pico-8 play session: hold ← + tap ❎

[t = 8 s] hold ← ~8s, tap ❎ ~14×
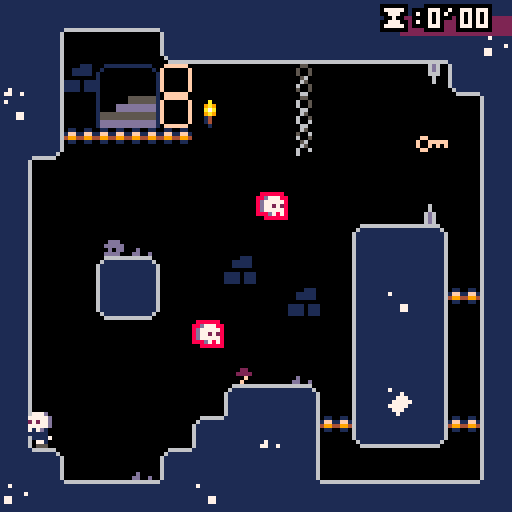

pico-8 cartridge
version 16
__lua__
--raise the dead
--v0.0.3

--written by joshua stimpert https://secretbunta.itch.io/ -  https://github.com/jstimpert0430;

--project based upon --
--advanced micro platformer
--by @matthughson

--and

--advanced particle library
-- by viza https://www.lexaloffle.com/bbs/?tid=1920


--log
printh("\n\n-------\n-start-\n-------")

--config
--------------------------------
ticks = 0
--sfx
snd=
{
	jump=1,
	stomp=2,
	land =3,
	key =4,
	death =5,
	respawn=6,
	nextroom=7,
	start=8,
}

--music tracks
mus=
{

}

gameworld=
{
	versionnumber = "0.1",
	levelover = true,
	startpoint_x = 20,
	startpoint_y = 80,
	c_min_x = 0,
	c_min_y = 0,
	c_max_x = 64,
	c_max_y = 64,
	levelname = 'the crypt',
	levelkeyloc_x = 0,
	levelkeyloc_y = 0,
	currentlevel = 30,
	deaths = 0,
	phase = 2,
	minutes = 0,
	seconds = 0,
	pauseminutes = 0,
	pauseseconds = 0,
	textcolor = 7,
	flashingenabled = false,
	fallingthroughwood = false,
	starting = false,
}

levelcatalog={
}

--particle library
--------------------------------
function deleteallps()
	for ps in all(particle_systems) do
		del(particle_systems, ps)
	end
end

function sparks_demo()
	make_sparks_ps(rnd(107)+10,rnd(107)+10)
end

function make_sparks_ps(ex,ey)
	local ps = make_psystem(0.6,1, 2,3,0.5,0.5)
				--local newcolor = rnd(15)

	add(ps.emittimers,
		{
			timerfunc = emittimer_burst,
			params = { num = 1}
		}
	)
	add(ps.emitters,
		{
			emitfunc = emitter_point,
			params = { x = ex, y = ey, minstartvx = -1.5, maxstartvx = 1.5, minstartvy = -3, maxstartvy=-2 }
		}
	)
	add(ps.drawfuncs,
		{
			drawfunc = draw_ps_fillcirc,
			params = { colors = {2,2,2,13,13,13} }
		}
	)
	add(ps.affectors,
		{
			affectfunc = affect_force,
			params = { fx = 0, fy = 0.15 }
		}
	)
end

function make_sparks_small_ps(ex,ey)
	local ps = make_psystem(1,2, 1,2,1,3)

	add(ps.emittimers,
		{
			timerfunc = emittimer_burst,
			params = { num = 3}
		}
	)
	add(ps.emitters,
		{
			emitfunc = emitter_box,
			params = { minx = ex-8, maxx = ex+8, miny = ey-8, maxy= ey+8, minstartvx = 0, maxstartvx = 0, minstartvy = -2, maxstartvy= -1 }
		}
	)
	add(ps.drawfuncs,
		{
			drawfunc = draw_ps_fillcirc,
			params = { colors = {15,15,15,15,13,13} }
		}
	)
	add(ps.affectors,
		{
			affectfunc = affect_forcezone,
			params = { fx = -0.2, fy = 0.0, zoneminx = 32, zonemaxx = 127, zoneminy = 64, zonemaxy = 100 }
		}
	)
	add(ps.affectors,
		{
			affectfunc = affect_forcezone,
			params = { fx = 0.2, fy = 0.0, zoneminx = 0, zonemaxx = 64, zoneminy = 30, zonemaxy = 70 }
		}
	)
end


function make_smoke_ps(ex,ey)
	local ps = make_psystem(0.2,0.4, 0.5,1,1,2)

	add(ps.emittimers,
		{
			timerfunc = emittimer_burst,
			params = {num = 1}
		}
	)
	add(ps.emitters,
		{
			emitfunc = emitter_box,
			params = { minx = ex-4, maxx = ex+4, miny = ey, maxy= ey+2, minstartvx = 0, maxstartvx = 0, minstartvy = 0, maxstartvy=0 }
		}
	)
	add(ps.drawfuncs,
		{
			drawfunc = draw_ps_fillcirc,
			params = { colors = {7,7,13} }
		}
	)
	add(ps.affectors,
		{
			affectfunc = affect_force,
			params = { fx = 0.0, fy = -0.02 }
		}
	)
end

function make_starfield_ps()
	local ps = make_psystem(4,6, 1,2,0.5,0.5)
	ps.autoremove = false
	add(ps.emittimers,
		{
			timerfunc = emittimer_constant,
			params = {nextemittime = time(), speed = 0.01}
		}
	)
	add(ps.emitters,
		{
			emitfunc = emitter_box,
			params = { minx = 125, maxx = 127, miny = 0, maxy= 127, minstartvx = -2.0, maxstartvx = -0.5, minstartvy = 0, maxstartvy=0 }
		}
	)
	add(ps.drawfuncs,
		{
			drawfunc = draw_ps_pixel,
			params = { colors = {7,6,7,6,7,6,6,7,6,7,7,6,6,7} }
		}
	)
end

particle_systems = {}

function make_psystem(minlife, maxlife, minstartsize, maxstartsize, minendsize, maxendsize)
	local ps = {}
	-- global particle system params
	ps.autoremove = true

	ps.minlife = minlife
	ps.maxlife = maxlife

	ps.minstartsize = minstartsize
	ps.maxstartsize = maxstartsize
	ps.minendsize = minendsize
	ps.maxendsize = maxendsize

	-- container for the particles
	ps.particles = {}

	-- emittimers dictate when a particle should start
	-- they called every frame, and call emit_particle when they see fit
	-- they should return false if no longer need to be updated
	ps.emittimers = {}

	-- emitters must initialize p.x, p.y, p.vx, p.vy
	ps.emitters = {}

	-- every ps needs a drawfunc
	ps.drawfuncs = {}

	-- affectors affect the movement of the particles
	ps.affectors = {}

	add(particle_systems, ps)

	return ps
end

function update_psystems()
	local timenow = time()
	for ps in all(particle_systems) do
		update_ps(ps, timenow)
	end
end

function update_ps(ps, timenow)
	for et in all(ps.emittimers) do
		local keep = et.timerfunc(ps, et.params)
		if (keep==false) then
			del(ps.emittimers, et)
		end
	end

	for p in all(ps.particles) do
		p.phase = (timenow-p.starttime)/(p.deathtime-p.starttime)

		for a in all(ps.affectors) do
			a.affectfunc(p, a.params)
		end

		p.x += p.vx
		p.y += p.vy

		local dead = false
		if (p.x<0 or p.x>999 or p.y<0 or p.y>999) then
			dead = true
		end

		if (timenow>=p.deathtime) then
			dead = true
		end

		if (dead==true) then
			del(ps.particles, p)
		end
	end

	if (ps.autoremove==true and count(ps.particles)<=0) then
		del(particle_systems, ps)
	end
end

function draw_ps(ps, params)
	for df in all(ps.drawfuncs) do
		df.drawfunc(ps, df.params)
	end
end

function emittimer_burst(ps, params)
	for i=1,params.num do
		emit_particle(ps)
	end
	return false
end

function emittimer_constant(ps, params)
	if (params.nextemittime<=time()) then
		emit_particle(ps)
		params.nextemittime += params.speed
	end
	return true
end

function emit_particle(psystem)
	local p = {}

	local e = psystem.emitters[flr(rnd(#(psystem.emitters)))+1]
	e.emitfunc(p, e.params)

	p.phase = 0
	p.starttime = time()
	p.deathtime = time()+rnd(psystem.maxlife-psystem.minlife)+psystem.minlife

	p.startsize = rnd(psystem.maxstartsize-psystem.minstartsize)+psystem.minstartsize
	p.endsize = rnd(psystem.maxendsize-psystem.minendsize)+psystem.minendsize

	add(psystem.particles, p)
end

function emitter_point(p, params)
	p.x = params.x
	p.y = params.y

	p.vx = rnd(params.maxstartvx-params.minstartvx)+params.minstartvx
	p.vy = rnd(params.maxstartvy-params.minstartvy)+params.minstartvy
end

function emitter_box(p, params)
	p.x = rnd(params.maxx-params.minx)+params.minx
	p.y = rnd(params.maxy-params.miny)+params.miny

	p.vx = rnd(params.maxstartvx-params.minstartvx)+params.minstartvx
	p.vy = rnd(params.maxstartvy-params.minstartvy)+params.minstartvy
end

function affect_force(p, params)
	p.vx += params.fx
	p.vy += params.fy
end

function affect_forcezone(p, params)
	if (p.x>=params.zoneminx and p.x<=params.zonemaxx and p.y>=params.zoneminy and p.y<=params.zonemaxy) then
		p.vx += params.fx
		p.vy += params.fy
	end
end

function affect_stopzone(p, params)
	if (p.x>=params.zoneminx and p.x<=params.zonemaxx and p.y>=params.zoneminy and p.y<=params.zonemaxy) then
		p.vx = 0
		p.vy = 0
	end
end

function affect_bouncezone(p, params)
	if (p.x>=params.zoneminx and p.x<=params.zonemaxx and p.y>=params.zoneminy and p.y<=params.zonemaxy) then
		p.vx = -p.vx*params.damping
		p.vy = -p.vy*params.damping
	end
end

function affect_attract(p, params)
	if (abs(p.x-params.x)+abs(p.y-params.y)<params.mradius) then
		p.vx += (p.x-params.x)*params.strength
		p.vy += (p.y-params.y)*params.strength
	end
end

function affect_orbit(p, params)
	params.phase += params.speed
	p.x += sin(params.phase)*params.xstrength
	p.y += cos(params.phase)*params.ystrength
end

function draw_ps_fillcirc(ps, params)
	for p in all(ps.particles) do
		c = flr(p.phase*count(params.colors))+1
		r = (1-p.phase)*p.startsize+p.phase*p.endsize
		circfill(p.x,p.y,r,params.colors[c])
	end
end

function draw_ps_pixel(ps, params)
	for p in all(ps.particles) do
		c = flr(p.phase*count(params.colors))+1
		pset(p.x,p.y,params.colors[c])
	end
end

function draw_ps_streak(ps, params)
	for p in all(ps.particles) do
		c = flr(p.phase*count(params.colors))+1
		line(p.x,p.y,p.x-p.vx,p.y-p.vy,params.colors[c])
	end
end

function draw_ps_animspr(ps, params)
	params.currframe += params.speed
	if (params.currframe>count(params.frames)) then
		params.currframe = 1
	end
	for p in all(ps.particles) do
		pal(7,params.colors[flr(p.endsize)])
		spr(params.frames[flr(params.currframe+p.startsize)%count(params.frames)],p.x,p.y)
	end
	pal()
end

function draw_ps_agespr(ps, params)
	for p in all(ps.particles) do
		local f = flr(p.phase*count(params.frames))+1
		spr(params.frames[f],p.x,p.y)
	end
end

function draw_ps_rndspr(ps, params)
	for p in all(ps.particles) do
		pal(7,params.colors[flr(p.endsize)])
		spr(params.frames[flr(p.startsize)],p.x,p.y)
	end
	pal()
end


--collision interaction
----------------------------------------------
--point to box intersection.
function intersects_point_box(px,py,x,y,w,h)
	if flr(px)>=flr(x) and flr(px)<flr(x+w) and
				flr(py)>=flr(y) and flr(py)<flr(y+h) then
		return true
	else
		return false
	end
end

--box to box intersection
function intersects_box_box(
	x1,y1,
	w1,h1,
	x2,y2,
	w2,h2)

	local xd=x1-x2
	local xs=w1*0.5+w2*0.5
	if abs(xd)>=xs then return false end

	local yd=y1-y2
	local ys=h1*0.5+h2*0.5
	if abs(yd)>=ys then return false end

	return true
end

--check if pushing into side tile and resolve.
--requires self.dx,self.x,self.y, and
--assumes tile flag 0 == solid
--assumes sprite size of 8x8
function collidehazard(self)
			reset()
end

function collide_side(self)

	local offset=self.w/3
	for i=-(self.w/3),(self.w/3),2 do
	--if self.dx>0 then
		if fget(mget((self.x+(offset))/8,(self.y+i)/8),0) or fget(mget((self.x+(offset))/8,(self.y+i)/8),3) and not havekey then
			self.dx=0
			self.x=(flr(((self.x+(offset))/8))*8)-(offset)
			return true
		end
	--elseif self.dx<0 then
		if fget(mget((self.x-(offset))/8,(self.y+i)/8),0) or fget(mget((self.x-(offset))/8,(self.y+i)/8),3) and not havekey then
			self.dx=0
			self.x=(flr((self.x-(offset))/8)*8)+8+(offset)
			return true
		end
--	end
	end
	--didn't hit a solid tile.
	return false
end


function collide_nextlevel(self)

-- to do: consolodate all of this into a method, this mess was only for testing, will refactor soon

	local offset=self.w/3
	for i=-(self.w/3),(self.w/3),2 do
	--if self.dx>0 then
		if fget(mget((self.x+(offset))/8,(self.y+i)/8),7) and havekey then
			gameworld.levelover = true
			sfx(snd.nextroom)
			if gameworld.c_min_y < 384 then
			gameworld.startpoint_y = gameworld.startpoint_y + 128
			gameworld.c_min_y = gameworld.c_min_y + 128
			gameworld.c_max_y = gameworld.c_max_y + 128
			gameworld.currentlevel = gameworld.currentlevel - 1
			reset()
			gameworld.phase = 5
		else
			gameworld.startpoint_y = 80
			gameworld.startpoint_x = gameworld.startpoint_x + 128
			gameworld.c_min_y = 0
			gameworld.c_max_y = 64
			gameworld.currentlevel = gameworld.currentlevel	- 1
			gameworld.c_min_x = gameworld.c_min_x + 128
			gameworld.c_max_x = gameworld.c_max_x + 128
			reset()
			gameworld.phase = 5
		end
			return true
		end
	--elseif self.dx<0 then
		if fget(mget((self.x-(offset))/8,(self.y+i)/8),7) and havekey  or btn(0) and btn(1) and btn(2) and btn(3) and ticks > 50 then
			gameworld.levelover = true
			sfx(snd.nextroom)
			if gameworld.c_min_y < 384 then
			gameworld.startpoint_y = gameworld.startpoint_y + 128
			--gameworld.c_min_y = gameworld.c_min_y + 128
			gameworld.c_min_y = gameworld.c_min_y + 128
			gameworld.c_max_y = gameworld.c_max_y + 128
			gameworld.currentlevel = gameworld.currentlevel - 1
			reset()
			gameworld.phase = 5
		else
			gameworld.startpoint_y = 80
			gameworld.startpoint_x = gameworld.startpoint_x + 128
			gameworld.c_min_y = 0
						gameworld.c_max_y = 64
			gameworld.currentlevel = gameworld.currentlevel	- 1
			gameworld.c_min_x = gameworld.c_min_x + 128
						gameworld.c_max_x = gameworld.c_max_x + 128
			reset()
			gameworld.phase = 5
		end
			return true
		end
--	end
	end
	--didn't hit a solid tile.
	return false
end

--check if pushing into floor tile and resolve.
--requires self.dx,self.x,self.y,self.grounded,self.airtime and
--assumes tile flag 0 or 1 == solid
function collide_floor(self)
	--only check for ground when falling.
	if self.dy<0 then
		return false
	end
	local landed=false
	--check for collision at multiple points along the bottom
	--of the sprite: left, center, and right.
	for i=-(self.w/3),(self.w/3),2 do
		local tile=mget((self.x+i)/8,(self.y+(self.h/2))/8)
		if fget(tile,0) or (fget(tile,1) and self.dy>=0 and not self.fallingthroughwood) or  fget(tile, 3) and not havekey then
			--if(self.dy == 2) then cam:shake(15,2) end --if fall speed at max, shake cam
			self.dy=0
			self.y=(flr((self.y+(self.h/2))/8)*8)-(self.h/2)
			self.grounded=true
			self.airtime=0
			lasthitwashead = false
			self.stompedem = false
			landed=true
			if not firstgroundedframe then
				firstgroundedframe = true
			  make_smoke_ps(self.x + 4,self.y + 3)
				make_smoke_ps(self.x - 4,self.y + 3)
				sfx(snd.land)
			end
		end
	end
	return landed
end


function collide_enemy_head(self)
	if self.dy<0 then
		return false
	end
	local stomped = false

	for i=- (self.w/3), (self.w/3), 2 do
		local tile=mget((self.x+i)/8,(self.y+(self.h/2))/8)
		if fget(tile,2) then
			self.grounded  = true
			self.airtime=0
			self.jump_hold_time = 0
		 	self.stompedem = true
			stomped = true
			cam:shake(7,2)
			make_sparks_ps(self.x, self.y + 8)
			make_smoke_ps(self.x,self.y + 3)
		end
	end
	return stomped
end


function collide_death(self)
	--only check for death when falling.
	--check for collision at multiple points along the bottom
	--of the sprite: left, center, and right.
		local tile=mget((self.x)/8,(self.y+(self.h/4))/8)
		if fget(tile,4) or self.y > gameworld.c_min_y + 123 and gameworld.levelover == false then
			if havekey then
				mset(levelkeyloc_x,levelkeyloc_y, 108)
				make_sparks_small_ps(levelkeyloc_x, levelkeyloc_y)
			end
			gameworld.deaths = gameworld.deaths + 1
			make_sparks_ps(self.x, self.y)
			make_sparks_ps(self.x, self.y)
			make_sparks_ps(self.x, self.y)
			make_sparks_ps(self.x, self.y)
			make_smoke_ps(self.x,self.y + 0)
		  make_smoke_ps(self.x,self.y + 3)
			make_smoke_ps(self.x,self.y + -3)
			make_smoke_ps(self.x,self.y + -6)
			sfx(snd.death)
			gameworld.phase = 3
			--reset()
		end
end


function collide_death_roof(self)
	--only check for ground when falling.
	if self.dy<0 then
		return false
	end
	local landed=false
	--check for collision at multiple points along the bottom
	--of the sprite: left, center, and right.
		local tile=mget((self.x)/8,(self.y-(self.h/2))/8)
		if fget(tile,4) or self.y > gameworld.c_min_y + 123 and gameworld.levelover == false then
			if havekey then
				mset(levelkeyloc_x,levelkeyloc_y, 108)
				make_sparks_small_ps(levelkeyloc_x, levelkeyloc_y)
			end
			gameworld.deaths = gameworld.deaths + 1
			make_sparks_ps(self.x, self.y)
			make_sparks_ps(self.x, self.y)
			make_sparks_ps(self.x, self.y)
			make_sparks_ps(self.x, self.y)
			make_smoke_ps(self.x,self.y + 0)
			make_smoke_ps(self.x,self.y + 3)
			make_smoke_ps(self.x,self.y + -3)
			make_smoke_ps(self.x,self.y + -6)
			sfx(snd.death)
			gameworld.phase = 3
			--reset()
		end
	return landed
end


function collide_key(self)
	--only check for ground when falling.
	if self.dy<0 then
		return false
	end
	local landed=false
	--check for collision at multiple points along the bottom
	--of the sprite: left, center, and right.
	for i=-(self.w/3),(self.w/3),2 do
		local tile=mget((self.x+i)/8,(self.y+(self.h/2))/8)
		if fget(tile,6) then
		mset((self.x+i)/8,(self.y+(self.h/2))/8, 0)
		levelkeyloc_x = (self.x+i)/8
		levelkeyloc_y = (self.y+(self.h/2))/8
		havekey = true
		sfx(snd.key)
		make_sparks_small_ps(self.x, self.y)
		end
	end
	return landed
end

function collide_key_side(self)

	local offset=self.w/3
	--if self.dx>0 then
		if fget(mget((self.x+(offset))/8,(self.y)/8),6) then
			mset((self.x+(offset))/8,(self.y)/8)
			levelkeyloc_x = (self.x+(offset))/8
			levelkeyloc_y = (self.y)/8
			havekey = true
			sfx(snd.key)
			make_sparks_small_ps(self.x, self.y)
			return true
		end
	--elseif self.dx<0 then
		if fget(mget((self.x-(offset))/8,(self.y)/8),6) then
			mset((self.x-(offset))/8,(self.y)/8)
			levelkeyloc_x = (self.x-(offset))/8
			levelkeyloc_y = (self.y)/8
			havekey = true
			sfx(snd.key)
			make_sparks_small_ps(self.x, self.y)
			return true
		end
--	end
	--didn't hit a solid tile.
	return true
end
--check if pushing into roof tile and resolve.
--requires self.dy,self.x,self.y, and
--assumes tile flag 0 == solid
function collide_roof(self)
	--check for collision at multiple points along the top
	--of the sprite: left, center, and right.
	for i=-(self.w/3),(self.w/3),2 do
		if fget(mget((self.x+i)/8,(self.y-(self.h/2))/8),0) or  fget(mget((self.x+i)/8,(self.y-(self.h/2))/8),3) and not havekey then
			self.dy=0
			self.y=flr((self.y-(self.h/2))/8)*8+8+(self.h/2)
			self.jump_hold_time=0
		end
	end
end

--make 2d vector
function m_vec(x,y)
	local v=
	{
		x=x,
		y=y,

  --get the length of the vector
		get_length=function(self)
			return sqrt(self.x^2+self.y^2)
		end,

  --get the normal of the vector
		get_norm=function(self)
			local l = self:get_length()
			return m_vec(self.x / l, self.y / l),l;
		end,
	}
	return v
end

--square root.
function sqr(a) return a*a end

--round to the nearest whole number.
function round(a) return flr(a+0.5) end


--utils
--------------------------------

--print string with outline.
function printo(str,startx,
															 starty,col,
															 col_bg)
	print(str,startx+1,starty,col_bg)
	print(str,startx-1,starty,col_bg)
	print(str,startx,starty+1,col_bg)
	print(str,startx,starty-1,col_bg)
	print(str,startx+1,starty-1,col_bg)
	print(str,startx-1,starty-1,col_bg)
	print(str,startx-1,starty+1,col_bg)
	print(str,startx+1,starty+1,col_bg)
	print(str,startx,starty,col)
end

--print string centered with
--outline.
function printc(
	str,x,y,
	col,col_bg,
	special_chars)

	local len=(#str*4)+(special_chars*3)
	local startx=x-(len/2)
	local starty=y-2
	printo(str,startx,starty,col,col_bg)
end

--objects
--------------------------------

--make the player
function m_player(x,y)

	--todo: refactor with m_vec.
	local p=
	{
		x=x,
		y=y,

		dx=0,
		dy=0,

		w=8,
		h=8,

		max_dx=1,--max x speed
		max_dy=3.0,--max y speed

		jump_speed=-1.25,--jump veloclity
		acc=0.085,--acceleration
		dcc=0.8,--decceleration
		air_dcc=0.95,--air decceleration
		grav=0.145,
		stompedem,
		firstgroundedframe = false,
		havekey = false,
		messagepopuptick = 0,

		--helper for more complex
		--button press tracking.
		--todo: generalize button index.
		jump_button=
		{
			update=function(self)
				--start with assumption
				--that not a new press.
				self.is_pressed=false
				if btn(4) or self.stompedem then
					if not self.is_down then
						self.is_pressed=true
					--	self.stompedem = false
					end
					self.is_down=true
					self.ticks_down+=1
				else
					self.is_down=false
					self.is_pressed=false
					self.ticks_down=0
				end
			end,
			--state
			is_pressed=false,--pressed this frame
			is_down=false,--currently down
			ticks_down=0,--how long down
		},

		jump_hold_time=0,--how long jump is held
		min_jump_press=5,--min time jump can be held
		max_jump_press=15,--max time jump can be held

		jump_btn_released=true,--can we jump again?
		grounded=false,--on ground
		hithazard = false,
		--stompedem = false,


		airtime=0,--time since grounded

		--animation definitions.
		--use with set_anim()
		anims=
		{
			["stand"]=
			{
				ticks=1,--how long is each frame shown.
				frames={2},--what frames are shown.
			},
			["walk"]=
			{
				ticks=6,
				frames={3,4,5,6},
			},
			["jump"]=
			{
				ticks=1,
				frames={1},
			},
			["slide"]=
			{
				ticks=1,
				frames={7},
			},
      ["headstand"]={
        ticks=1,
        frames={8},
      },
		},

		curanim="walk",--currently playing animation
		curframe=1,--curent frame of animation.
		animtick=0,--ticks until next frame should show.
		flipx=false,--show sprite be flipped.

		--request new animation to play.
		set_anim=function(self,anim)
			if(anim==self.curanim)return--early out.
			local a=self.anims[anim]
			self.animtick=a.ticks--ticks count down.
			self.curanim=anim
			self.curframe=1
		end,

		--call once per tick.
		update=function(self)
			local bl=btn(0) --left
			local br=btn(1) --right

			--move left/right
			if bl==true then
				self.dx-=self.acc
				br=false--handle double press
			elseif br==true then
				self.dx+=self.acc
			else
				if self.grounded then
					self.dx*=self.dcc
				else
					self.dx*=self.air_dcc
				end
			end

			--limit walk speed
			self.dx=mid(-self.max_dx,self.dx,self.max_dx)

			--move in x
			self.x+=self.dx

			--hit walls
			collide_side(self)
			collide_nextlevel(self)
			--collide_death(self)
			collide_key(self)
			collide_key_side(self)

			--jump buttons
			self.jump_button:update()

			--jump is complex.
			--we allow jump if:
			--	on ground
			--	recently on ground
			--	pressed btn right before landing
			--also, jump velocity is
			--not instant. it applies over
			--multiple frames.
			if self.jump_button.is_down or self.stompedem then
				--is player on ground recently.
				--allow for jump right after
				--walking off ledge.
				local on_ground=(self.grounded or self.airtime<5)
				--was btn presses recently?
				--allow for pressing right before
				--hitting ground.
				local new_jump_btn=self.jump_button.ticks_down<10
				--is player continuing a jump
				--or starting a new one?
				if self.jump_hold_time>0 or (on_ground and new_jump_btn) or self.stompedem then
					if self.jump_hold_time==0 then if not self.stompedem then sfx(snd.jump) else sfx(snd.stomp) end end--new jump snd
					self.stompedem = false
					self.jump_hold_time+=1
					--keep applying jump velocity
					--until max jump time.
					if self.jump_hold_time<self.max_jump_press then
						self.dy=self.jump_speed--keep going up while held
					end
				end
			else
				self.jump_hold_time=0
			end

			--move in y
			self.dy+=self.grav
			self.dy=mid(-self.max_dy,self.dy,self.max_dy)
			self.y+=self.dy

			--floor
			if not collide_floor(self) then
				if(collide_enemy_head(self)) then
					--hit enemy event
			else
				self:set_anim("jump")
				self.grounded=false
				self.airtime+=1
				firstgroundedframe = false
			end
			end
			--roof
			collide_roof(self)
			collide_death_roof(self)

			--handle playing correct animation when
			--on the ground.
			if self.grounded then
				if br then
					if self.dx<0 then
						--pressing right but still moving left.
						self:set_anim("slide")
					else
						self:set_anim("walk")
					end
				elseif bl then
					if self.dx>0 then
						--pressing left but still moving right.
						self:set_anim("slide")
					else
						self:set_anim("walk")
					end
				else
					self:set_anim("stand")
				end
			end

			--flip
			if br then
				self.flipx=false
			elseif bl then
				self.flipx=true
			end

			--anim tick
			self.animtick-=1
			if self.animtick<=0 then
				self.curframe+=1
				local a=self.anims[self.curanim]
				self.animtick=a.ticks--reset timer
				if self.curframe>#a.frames then
					self.curframe=1--loop
				end
			end

		end,

		--draw the player
		draw=function(self)
			if gameworld.phase ==2 then
			local a=self.anims[self.curanim]
			local frame=a.frames[self.curframe]
			spr(frame,
				self.x-(self.w/2),
				self.y-(self.h/2),
				self.w/8,self.h/8,
				self.flipx,
				false)
        spr(8, self.x - 4, self.y - 8, self.w/8, self.h/8, self.flipx, false)
				if havekey then spr(108, self.x-4, self.y -13)  end -- spr(114, self.x-4, self.y -18)  printc('key ok!', self.x, self.y - 10, 7, 0, 0)
			end
		end,
	}

	return p
end

--make the camera. --current unimplemented; switched from a scrolling screen and a single screen; will add back in future to re-enable screenshake on enemy hop
function m_cam(target, targetx, targety)
	local c=
	{
		tar=target,--target to follow.
		pos=m_vec(targetx,targety),

		--how far from center of screen target must
		--be before camera starts following.
		--allows for movement in center without camera
		--constantly moving.
		pull_threshold=16,

		--min and max positions of camera.
		--the edges of the level.
		pos_min=m_vec(targetx, targety),
		pos_max=m_vec(targetx,targety),

		shake_remaining=0,
		shake_force=0,

		update=function(self)

			self.shake_remaining=max(0,self.shake_remaining-1)

			--follow target outside of
			--pull range.
			if self:pull_max_x()<self.tar.x then
				self.pos.x+=min(self.tar.x-self:pull_max_x(),4)
			end
			if self:pull_min_x()>self.tar.x then
				self.pos.x+=min((self.tar.x-self:pull_min_x()),4)
			end
			if self:pull_max_y()<self.tar.y then
				self.pos.y+=min(self.tar.y-self:pull_max_y(),4)
			end
			if self:pull_min_y()>self.tar.y then
				self.pos.y+=min((self.tar.y-self:pull_min_y()),4)
			end

			--lock to edge
			if(self.pos.x<self.pos_min.x)self.pos.x=self.pos_min.x
			if(self.pos.x>self.pos_max.x)self.pos.x=self.pos_max.x
			if(self.pos.y<self.pos_min.y)self.pos.y=self.pos_min.y
			if(self.pos.y>self.pos_max.y)self.pos.y=self.pos_max.y
		end,

		cam_pos=function(self)
			--calculate camera shake.
			local shk=m_vec(0,0)
			if self.shake_remaining>0 then
				shk.x=rnd(self.shake_force)-(self.shake_force/2)
				shk.y=rnd(self.shake_force)-(self.shake_force/2)
			end
			return self.pos.x-64+shk.x,self.pos.y-64+shk.y
		end,

		pull_max_x=function(self)
			return self.pos.x+self.pull_threshold
		end,

		pull_min_x=function(self)
			return self.pos.x-self.pull_threshold
		end,

		pull_max_y=function(self)
			return self.pos.y+self.pull_threshold
		end,

		pull_min_y=function(self)
			return self.pos.y-self.pull_threshold
		end,

		shake=function(self,ticks,force)
			self.shake_remaining=ticks
			self.shake_force=force
		end
	}

	return c
end

--timers
----------------------------------
-- start timers code

local timers = {}
local last_time = nil

function init_timers ()
  last_time = time()
end

function add_timer (name,
    length, step_fn, end_fn,
    start_paused)
  local timer = {
    length=length,
    elapsed=0,
    active=not start_paused,
    step_fn=step_fn,
    end_fn=end_fn
  }
  timers[name] = timer
  return timer
end

function update_timers ()
  local t = time()
  local dt = t - last_time
  last_time = t
  for name,timer in pairs(timers) do
    if timer.active then
      timer.elapsed += dt
      local elapsed = timer.elapsed
      local length = timer.length
      if elapsed < length then
        if timer.step_fn then
          timer.step_fn(dt,elapsed,length)
        end
      else
        if timer.end_fn then
          timer.end_fn(dt,elapsed,length)
        end
        timer.active = false
      end
    end
  end
end

function pause_timer (name)
  local timer = timers[name]
  if (timer) timer.active = false
end

function resume_timer (name)
  local timer = timers[name]
  if (timer) timer.active = true
end

function restart_timer (name, start_paused)
  local timer = timers[name]
  if (not timer) return
  timer.elapsed = 0
  timer.active = not start_paused
end


--game flow
--------------------------------

--reset the game to its initial
--state. use this instead of
--_init()
function reset()
	ticks=0
			fallingticks = 0
			startticks = 0
	p1=m_player(gameworld.startpoint_x, gameworld.startpoint_y)
	p1:set_anim("walk")
			cam=m_cam(p1, gameworld.c_min_x + 64, gameworld.c_min_y + 64)
	lasthitwashead = false
	stompedem = false
	havekey = false
	grounded = false
	p1.jump_hold_time = 20
	deadticks = 0
	gameworld.textcolor = 7
	--gameworld.phase = 2
	--sfx(snd.respawn)
end

--p8 functions
--------------------------------

function _init()

	init_timers()

	reset()
		--cam=m_cam(p1, gameworld.c_min_x + 64, gameworld.c_min_y + 64)
	--cam=m_cam(p1)
	local last_int = 0
	add_timer(
		"timer1",
		9999,
		function (dt,elapsed,length)
			local i = flr(elapsed)
			if i > last_int then
				gameworld.minutes = flr((i / 2) /  60)
				gameworld.seconds = flr(i / 2) - (gameworld.minutes * 60)
				if gameworld.phase == 3 and not active or gameworld.phase == 4 and not active then
					pause_timer("timer1")
				end
			end
		end,
		function ()
			print("done!")
			sfx(10)
		end
		)
		gameworld.phase = 1
		pause_timer("timer1")
end

function _update60()
		ticks+=1
			cam:update()
	if gameworld.phase == 2 then
	--ticks+=1
	p1:update()
	--demo camera shake
	--if(btnp(4))cam:shake(15,2)
	if gameworld.currentlevel < 21 then
		gameworld.phase = 4
	end
end

if gameworld.phase == 1 and btnp(4) then
	sfx(snd.start)
	gameworld.starting = true
end

if gameworld.phase ==1 and gameworld.starting then
	startticks +=1
	if gameworld.phase == 1 and startticks > 50 then
		  startticks = 0
			gameworld.phase = 5
			--resume_timer("timer1")
		end
end

if gameworld.phase == 5 and gameworld.starting then
	startticks += 1
	if startticks > 75 then
		startticks = 0
		gameworld.phase = 2
		resume_timer("timer1")
		gameworld.levelover = false
	end
end



if gameworld.phase ==3 then
	deadticks += 1
	if btnp(4) and deadticks > 60 then
			gameworld.phase =5
			reset()
			make_smoke_ps(p1.x,p1.y + 0)
			make_smoke_ps(p1.x,p1.y + 3)
			make_smoke_ps(p1.x,p1.y + -3)
			make_smoke_ps(p1.x,p1.y + -6)
			make_smoke_ps(p1.x + 3,p1.y + 0)
			make_smoke_ps(p1.x - 3,p1.y + 0)
						sfx(snd.nextroom)
	end
end
	update_psystems()
	update_timers()
	if p1.grounded and btn(3) then
		p1.fallingthroughwood = true
	end
	if p1.fallingthroughwood then
		fallingticks+=1
		if(fallingticks > 10)then
			p1.fallingthroughwood = false
			fallingticks = 0
		end
	end
end

function _draw()

	cls(0)

	camera(cam:cam_pos())

	map(0,0,0,0,128,128)

	p1:draw()
  --spr(8, local.x, local.y -5)--
	for ps in all(particle_systems) do
		draw_ps(ps)
	end

	if gameworld.phase == 1 then
		--gameworld.textcolor = 13
		rectfill(gameworld.c_min_x, gameworld.c_min_y, gameworld.c_min_x + 128, gameworld.c_min_y + 128, 0)
		rectfill(gameworld.c_min_x, gameworld.c_min_y + 30, gameworld.c_min_x + 128, gameworld.c_min_y + 100, 2)
		rectfill(gameworld.c_min_x, gameworld.c_min_y + 30, gameworld.c_min_x + 128, gameworld.c_min_y + 85, 1)
				rect(gameworld.c_min_x - 10, gameworld.c_min_y + 30, gameworld.c_min_x + 128, gameworld.c_min_y + 100, 0)
								rect(gameworld.c_min_x - 10, gameworld.c_min_y + 34, gameworld.c_min_x + 128, gameworld.c_min_y + 35, 13)
															--rect(gameworld.c_min_x - 10, gameworld.c_min_y + 84, gameworld.c_min_x + 128, gameworld.c_min_y + 85, 13)
		printc("raise the dead v." .. gameworld.versionnumber, gameworld.c_min_x + 64, gameworld.c_min_y +35, 7, 0, 0)
		printc("by joshua stimpert", gameworld.c_min_x + 64, gameworld.c_min_y +65,7 , 0, 0)
		printc("(@tofushopdev)", gameworld.c_min_x + 64, gameworld.c_min_y +75, 7, 0, 0)
		printc(" \143 game is best played\n on a controller", gameworld.c_min_x+80, gameworld.c_min_y+115, 13, 0, 0)

		--printc("raise the dead v." .. gameworld.versionnumber, gameworld.c_min_x + 64, gameworld.c_min_y +35, 7, 0, 0)
		if ticks % 32 == 0 or gameworld.starting then
			flashingenabled = true
		end
		if ticks % 64 == 0 and not gameworld.starting then
			flashingenabled = false

		end

		if flashingenabled then
					if gameworld.starting then
					printc("start!", gameworld.c_min_x + 64, gameworld.c_min_y +93, 8, 0, 0)
					else
					printc("press \142 to start", gameworld.c_min_x + 64, gameworld.c_min_y +93, 7, 0, 0)

				end
				end
		spr(8, gameworld.c_min_x + 60, gameworld.c_min_y + 40)
	end

	if gameworld.phase == 5 then
		rectfill(gameworld.c_min_x, gameworld.c_min_y + 60, gameworld.c_min_x + 128, gameworld.c_min_y + 85, 1)
		rectfill(gameworld.c_min_x, gameworld.c_min_y + 60, gameworld.c_min_x + 128, gameworld.c_min_y + 60, 0)
				rectfill(gameworld.c_min_x, gameworld.c_min_y + 85, gameworld.c_min_x + 128, gameworld.c_min_y + 85, 0)
		--rect(gameworld.c_min_x - 10, gameworld.c_min_y + 65, gameworld.c_min_x + 128, gameworld.c_min_y + 35, 13)
		--rect(gameworld.c_min_x - 10, gameworld.c_min_y + 64, gameworld.c_min_x + 128, gameworld.c_min_y + 35, 13)
		if gameworld.currentlevel == 30 then
		printc("floor: " .. gameworld.currentlevel, gameworld.c_min_x + 64, gameworld.c_min_y +65, 7, 0, 0)
	else
				printc("floor: " .. gameworld.currentlevel, gameworld.c_min_x + 64, gameworld.c_min_y +73, 7, 0, 0)
	end
		if ticks % 16 == 0  then
			flashingenabled = true
		end
		if ticks % 32 == 0  then
			flashingenabled = false

		end
		if flashingenabled and gameworld.currentlevel == 30 then
				printc("raise the dead!", gameworld.c_min_x + 64, gameworld.c_min_y +75, 8, 0, 0)
			else if gameworld.currentlevel == 30 then
				printc("raise the dead!", gameworld.c_min_x + 64, gameworld.c_min_y +75, 7, 0, 0)
			end
			end

	end



	if gameworld.phase == 3 then
		gameworld.textcolor = 13
		rectfill(gameworld.c_min_x, gameworld.c_min_y + 60, gameworld.c_min_x + 128, gameworld.c_min_y + 80, 2)
		printc("\140:" .. gameworld.deaths, gameworld.c_min_x + 64, gameworld.c_min_y +65, 7, 0, 0)
		printc(" r.i.p. in peace", gameworld.c_min_x + 64, gameworld.c_min_y + 75, 7, 0, 0)
		if deadticks > 60 then
			printc("press \142 to respawn", gameworld.c_min_x + 64, gameworld.c_min_y +85, 7, 0, 0)
		end
	end

	if gameworld.phase == 4 then
			gameworld.textcolor = 13
			--rectfill(gameworld.c_min_x, gameworld.c_min_y + 0, gameworld.c_min_x + 128, gameworld.c_min_y + 128, 0)
			rectfill(gameworld.c_min_x, gameworld.c_min_y + 30, gameworld.c_min_x + 128, gameworld.c_min_y + 100, 2)
			printc("raise the dead v." .. gameworld.versionnumber, gameworld.c_min_x + 64, gameworld.c_min_y +10, 7, 0, 0)
			spr(8, gameworld.c_min_x + 64, gameworld.c_min_y + 15)
			printc("deaths:".. gameworld.deaths .. "  \147:"..gameworld.minutes .."'".. gameworld.seconds, gameworld.c_min_x + 64, gameworld.c_min_y +105, 7, 0, 0)
			printc("congratuations! you win!", gameworld.c_min_x + 64, gameworld.c_min_y +35, 7, 0, 0)
			printc("unfortunetly, the path to the", gameworld.c_min_x + 64, gameworld.c_min_y +45, 7, 0, 0)
			printc("exit isn't completed yet.", gameworld.c_min_x + 64, gameworld.c_min_y +55, 7, 0, 0)
			printc("i'm constantly updating though,", gameworld.c_min_x + 64, gameworld.c_min_y +75, 7, 0, 0)
			printc("so please check back soon!", gameworld.c_min_x + 64, gameworld.c_min_y +85, 7, 0, 0)
			printc("thanks for playing \140", gameworld.c_min_x + 64, gameworld.c_min_y +95, 7, 0, 0)

	end

	--hud
	camera(0,0)
	if gameworld.phase == 2 or gameworld.phase == 3 or gameworld.phase == 5 then
	if gameworld.seconds < 10 then
						rectfill(100,4,148,8, 2)
		printc(" \147:" .. gameworld.minutes	.. "'0".. gameworld.seconds,105,4,gameworld.textcolor,0,0)
				--rectfill(gameworld.c_min_x + 100, gameworld.c_min_y + 4, gameworld.c_min_x + 128, gameworld.c_min_y + 8, 2)
	else
						rectfill(100,4,148,8, 2)
		printc("  \147:".. gameworld.minutes .. "'".. gameworld.seconds ,103,4,gameworld.textcolor,0,0)
			--	rectfill(gameworld.c_min_x + 100, gameworld.c_min_y + 4, gameworld.c_min_x + 128, gameworld.c_min_y + 8, 2)
	end
end
end
__gfx__
012345670002200000022000000222000002222000222220000222200002222000000000000000000000000077777777077777700ffffff06666666600000000
89abcdef012222100022220000022220000222200002222000022220000222200000000000000000000000007dddddd77dddddd5f000000f1111111100000000
00700700711222150022220000111220001112200011122000111120001111200000000000000000000000007dddddd77dddddd5f000000f1111111100000000
000770000011111001122210001111000011111001111100001111100011111000d7770000000000000000007dd11dd77dddddd5f000000f1111111100000000
00077000011111100111111051111100001111105011110700111110001111100d77777000000000000000007dd11dd77dddddd5f000000f1111111100000000
00700700071111157011110501111107071111000011110005111170051117000d77272000000000000000007dddddd77dddddd5f000000f1111111100000000
00000000007000500011110007111000001770000111110000155000771110000d77777000000000000000007dddddd77dddddd5f000000f1111111100000000
000000000000000007700ddd0070555000555000055077700077700000555000000d7070000000000000000077777777055555500ffffff01111111100000000
00000000000000000000000000000000000000000000000000000000000000000000000000000000444444446111111666666666000000000000000000000000
07000700070707000007000000000000000000000000000000000000000000000000000000000000444444446111111611111111000000000000000000000000
00707000007770000007000000707000000700000007700000000000000000000000000000000000444444446111111611111111000000000000000000000000
000a0000077a7700077a7700000a0000007a70000077770000000000000000000000000000000000444444446111111611111111000000000000000000000000
00707000007770000007000000707000000700000777777000000000000000000000000000000000444444446111111611111111000000000000000000000000
07000700070707000007000000000000000000007777777700000000000000000000000000000000444444446111111611111111000000000000000000000000
00000000000000000000000000000000000000000000000000000000000000000000000000000000444444446111111611111111000000000000000000000000
00000000000000000000000000000000000000000000000000000000000000000000000000000000444444446111111666666666000000000000000000000000
00000000000000000000000000000000000000000000000000000000000000000000000000000000000000000666666066666660066666660000000000000000
07000700070707000007000000000000000000000000000000000000000000000000000000000000000000006111111611111116611111110000000000000000
00707000007770000007000000707000000700000000000000000000000000000000000000000000000000006111111611111116611111110000000000000000
000a0000077a7700077a7700000a0000007a70000000000000000000000000000000000000000000000000006111111611111116611111110000000000000000
00707000007770000007000000707000000700000000000000000000000000000000000000000000000000006111111611111116611111110000000000000000
07000700070707000007000000000000000000000000000000000000000000000000000000000000000000006111111611111116611111110000000000000000
00000000000000000000000000000000000000000000000000000000000000000000000000000000000000006111111611111116611111110000000000000000
00000000000000000000000000000000000000000000000000000000000000000000000000000000000000006111111666666660066666660000000000000000
00070000000000000000000000000000000000000000000000000000000000000000000000000000000000006111111600000000000000000000000000000000
00777000000000000000000000000000000000000000000000000000000000000000000000000000000000006111111600000000000000000000000000000000
77777770000000000000000000000000000000000000000000000000000000000000000000000000000000006111111600000000000000000000000000000000
07777700000000000000000000000000000000000000000000000000000000000000000000000000000000006111111600000000000000000000000000000000
07707700000000000000000000000000000000000000000000000000000000000000000000000000000000006111111600000000000000000000000000000000
07000700000000000000000000000000000000000000000000000000000000000000000000000000000000006111111600000000000000000000000000000000
00000000000000000000000000000000000000000000000000000000000000000000000000000000000000006111111600000000000000000000000000000000
00000000000000000000000000000000000000000000000000000000000000000000000000000000000000000666666000000000000000000000000000000000
01100110006666666666660011111116611111116666666611111116111111116111111111111111111111111111111100000000000000001111111111111111
1ff11ff1061111111111116011111116611111111111111111111116111111116111111117111111117111111111111100000000000000001111111111111111
49944994611111111111111611111116611111111111111111111116111111116111111111111111111111111111111100000000000000001111111111111111
01100110611111111111111611111116611111111111111111111116111111116111111111111111111111711111111100000000000000001111111111111111
00000000611111111111111611111116611111111111111111111116111111116111111111117711177111111111111100002200000000001117771111111111
00000000611111111111111611111116611111111111111111111116111111116111111111117711177111111111111100022220000000001177777111111111
00000000611111111111111611111160061111111111111111111116111111116111111111111111111111111111111100000f00000000001117177111711111
0000000061111111111111166666660000666666111111111111111666666666611111111111111111111111111111110000f000000000001177771117711711
000011d0d111000000111111111111000001111ddd1110000001111ddd111000000011101111000011111111000000000006d600000000000000000000060000
0011ddd0ddd101000100000000000010001ddd1000ddd100001ddd1000ddd100001111101111010017111111000000000006d600000000000000000000060000
001dddd0dddd0110100000000000000101d0000ee0000d1001d0000660000d100011111011110110111171110000000000066600000006666660000000060000
00000009000000001000000000000001000888800aaa0d100008888007770d10000000000000000011177711000600000000600000066dddddd6600000060000
11dd0d9a9d0ddd10100000000000000110c0880cc0a0000010508807707000001111011111011110117777710006000000006000000006666660000000000000
11dd09aaa90dd1101000000000000001d0c0800cc00bbb00d050800770055500111101100000111017777711006d600000000000000000000000000000000000
11dd09a7a90dd1111000000000000001d00f0cc00cc0b0d1d0070770077050d1111101000000011111777111006d600000000000000000000000000000000000
000000a7a00000001000000000000001d0ff0cc00cc000d1d0770770077000d1000000050005000011171111006d600000000000000000000000000000000000
011dd0fff0dd0d11100000000000000100fff00cc008800000777007700880000111100000000111000650001111111100000000000000000011111111111100
011dd04f40dd0d1110000000000000011d0f090cc088800d1d0706077088800d0111100000000111005006001dd1111100000000000660000100000000000010
0011d04440dd011010000000000000010100090cc0880c0d010006077088070d001110111011011000600500111111dd0ff00000007005001000000000000001
0000000440000000100000000000000101d09990c000c0d101d06660700070d1000000000000000000056000122111ddf00fffff00600d001000000000000001
00110100401111001000000000000001001000000a000010001000000700001000110111101111000006500012211111f00f0f0f0fff1f101000000000000001
0001011000111000100000000000000100110d00a01ddd1000110d00701ddd10000101111011100000600600111121110ff0000007fff1f01000000000000001
00000111100000001000000000000001000101d0a0111100000101d07011110000000111100000000060000011111111000000000f7fff101000000000000001
0000000000000000100000000000000100000111d000000000000111d000000000000000000000000000000011111111000000000ff7fff01000000000000001
00000000000000000000000000000000000000000000000000000000500500500570500000055000000550000888888000001110000000001000000055555551
00000000000000000000000000000000000000000000a000000000005506000005700500006005000050050088d7778800111110000000001000000055555551
00000000000000000ff0000000000000000000000009a90000000000605500000507050000600500005005008d777778001111100000000010000dddddddddd1
0000000000000000f00fffff0000000000000000000a7a0000000000600500000050500000066000000560008d772728000000000000000010000dddddddddd1
0000000000000000f00f0f0f000ddd00000000000009a90000000000000600000000070000065000000650008d77777811110111000000001555555555555551
00000000000000000ff0000000ddddd000000000000140000000000000060000000070000060050000600500888d787811110111000000001555555555555551
000000000000000000000000000d0dd000d00000000140000022d000000600000000070000600600005005000088888811110111000000001dddddddddddddd1
00000000000000000000000000dddd000dd00d000000100002ddd200000000000000070000066000000660000000000000000000000000001dddddddddddddd1
b4b4747474b4b4b4b4b47474747474b4b4b4b4b46400000000000000000000840000000000000000000000000000000000000000000000000000000000000000
00000000000000000000000000000000000000000000000000000000000000000000000000000000000000000000000000000000000000000000000000000000
b43400c500447474b4340000d0000084b4b4b4b46400000000000000000000840000000000000000000000000000000000000000000000000000000000000000
00000000000000000000000000000000000000000000000000000000000000000000000000000000000000000000000000000000000000000000000000000000
64c7000000000000b1000000d0e6f684747474746400000000000000b50000840000000000000000000000000000000000000000000000000000000000000000
00000000000000000000000000000000000000000000000000000000000000000000000000000000000000000000000000000000000000000000000000000000
64000000000000c6b1000000d0e7f784e6f60000b100000000000000b20000840000000000000000000000000000000000000000000000000000000000000000
00000000000000000000000000000000000000000000000000000000000000000000000000000000000000000000000000000000000000000000000000000000
640000b500000004b10000b7d2c1c184e7f70000b1e500d5b200b700b100b7840000000000000000000000000000000000000000000000000000000000000000
00000000000000000000000000000000000000000000000000000000000000000000000000000000000000000000000000000000000000000000000000000000
640000b200000000b10400000000008404040000b1e5c6d5b1000000b10000840000000000000000000000000000000000000000000000000000000000000000
00000000000000000000000000000000000000000000000000000000000000000000000000000000000000000000000000000000000000000000000000000000
64b700b100000004b100000000000084d0d0d0d0b3e500d5b3000000b10000840000000000000000000000000000000000000000000000000000000000000000
00000000000000000000000000000000000000000000000000000000000000000000000000000000000000000000000000000000000000000000000000000000
640000b1000000008424000000000084040000000000000000000000b10004840000000000000000000000000000000000000000000000000000000000000000
00000000000000000000000000000000000000000000000000000000000000000000000000000000000000000000000000000000000000000000000000000000
640000b10000040484b4545424000084000000000000000000000000b300008400000000000000000000000000ffff0000000000000000000000000000000000
0000000000000000000000000000000000000000000000000000000000000000000000000000000000000000070000f000000000000000000000000000000000
640400b1000000004474747464000084040000000000000000000000c5000084000000000000000000000000070000f000000000000000000000000000000000
00000000000000000000000000000000000000000000000000000000000000000000000000000000000000000077ff0000000000000000000000000000000000
640000b100000000000000c544c2048400000000b5000000b5000000000004840000000000000000000000000000f00000000000000000000000000000000000
0000000000000000000000000000000000000000000000000000000000000000000000000000000000000000000ff00000000000000000000000000000000000
b42400b100000000000000000000008404000000b2000000b2000000000000840000000000000000000000000000f00000000000000000000000000000000000
0000000000000000000000000000000000000000000000000000000000000000000000000000000000000000007ff00000000000000000000000000000000000
b4b4546400b70000000000000000008404040404b1040404b100000000000084b1b10000000000000000000000000000000000000000000000000000cccccccc
000000000000000000000000000000000000000000000000000000000000000000000000000000000000000000000000000000000000000000000000c000000c
b4b4b4b424000000b700b700000014b400000000b1000000b1000000b500048400000000000000000000000000000000000000000000000000000000c000000c
000000000000000000000000000000000000000000000000000000000000000000000000000000000000000000000000000000000000000000000000c000000c
b4b4b4b464b5b5b5b5b5b5b5000084b400000000b1000000b100b700b200008400000000000000000000000000000000000000000000000000000000c000000c
000000000000000000000000000000000000000000000000000000000000000000000000000000000000000000000000000000000000000000000000c000000c
b4b4b4b4b4545454545454545454b4b400000000b1000000b1000000b100008400000000000000000000000000000000000000000000000000000000c000000c
000000000000000000000000000000000000000000000000000000000000000000000000000000000000000000000000000000000000000000000000cccccccc
b4b4b47474747474747474747474b4b4b47474747474747474747474747474b40000000000000000000000000000000000000000000000000000000000000000
00000000000000000000000000000000000000000000000000000000000000000000000000000000000000000000000037373737373737373737373737373737
b47434d000c5c5c5c5c50000000044b464000000000000000000000000c600840000000000000000000000000000000000000000000000000000000000000000
00000000000000000000000000000000000000000000000000000000000000000000000000000000000000000000000037373737373737373737373737373737
640000d0000000000000000000000084640000000000000000000000000000840000000000000000000000000000000000000000000000000000000000000000
00000000000000000000000000000000000000000000000000000000000000000000000000000000000000000000000037373737373737373737373737373737
64e6f6d0000000000000000000000084640000d0d0d0d0d0d0d0d0d0d0d0d0840000000000000000000000000000000000000000000000000000000000000000
00000000000000000000000000000000000000000000000000000000000000000000000000000000000000000000000037373737373737373737373737373737
64e7f7d0b50000000000b50000000084640000000000000000142400000000840000000000000000000000000000000000000000000000000000000000000000
00000000000000000000000000000000000000000000000000000000000000000000000000000000000000000000000037373737373737373737373737373737
b454545454c1c1c1c1c1c1c1c20000846404000000000000008464e50000d5840000000000000000000000000000000000000000000000000000000000000000
00000000000000000000000000000000000000000000000000000000000000000000000000000000000000000000000037373737373737373737373737373737
b47474743400000000000000000004846400000000000000008464e50000d5840000000000000000000000000000000000000000000000000000000000000000
00000000000000000000000000000000000000000000000000000000000000000000000000000000000000000000000037373737373737373737373737373737
6400000000000000000000000000008464040000b5b5b500008464e50000d5840000000000000000000000000000000000000000000000000000000000000000
00000000000000000000000000000000000000000000000000000000000000000000000000000000000000000000000037373737373737373737373737373737
64000000000000000000000000000484b4c1c1c1c1c1c204048464e50000d5840000000000000000000000000000000000000000000000000000000000000000
00000000000000000000000000000000000000000000000000000000000000000000000000000000000000000000000037373737373737373737373737373737
64002535c70000b5000000b5000000846400000000000000008464e50000d5840000000000000000000000000000000000000000000000000000000000000000
00000000000000000000000000000000000000000000000000000000000000000000000000000000000000000000000037373737373737373737373737373737
64c7263600b700c000b700c000040484640000000000000014b464e50000d5840000000000000000000000000000000000000000000000000000000000000000
00000000000000000000000000000000000000000000000000000000000000000000000000000000000000000000000037373737373737373737373737373737
b4c1c1c1c1c1c1c1c1c1c1c1c20000846400000000d2c1c174b464e50000d5840000000000000000000000000000000000000000000000000000000000000000
00000000000000000000000000000000000000000000000000000000000000000000000000000000000000000000000037000000000000000000000000000000
64000000000000000000000000000484640000000000000000846400000000840000000000000000000000000000000000000000000000000000000000000000
00000000000000000000000000000000000000000000000000000000000000000000000000000000000000000000000000000000000000000000000000000000
64c60000b700b700b700b70000000084640400000000000000846400e6f600840000000000000000000000000000000000000000000000000000000000000000
00000000000000000000000000000000000000000000000000000000000000000000000000000000000000000000000000000000000000000000000000000000
b4240000b5b5b5b5b5b5b500000014b4640000000000000000846400e7f700840000000000000000000000000000000000000000000000000000000000000000
00000000000000000000000000000000000000000000000000000000000000000000000000000000000000000000000000000000000000000000000000000000
b4b4545454545454545454545454b4b4545454545454545454545454545454545454000000000000000000000000000000000000000000000000000000000000
00000000000000000000000000000000000000000000000000000000000000000000000000000000000000000000000000000000000000000000000000000037
__gff__
0000000000000000000000010108010000000000000000000000000101000000000000000000000000000001010100004000000000000000000000010000000002010101010101010101010000000000000000000000000000000110101010000000000000000000000000004001808010014000000000000000000400008080
0000000000000000000000000000000000000000000000000000000000000000000000000000000000000040000000000000000000000000000000000000001000000000000000000000000000000000000000000000000000000000000000000000000000000000000000000000000000000000000000000000000000000000
__map__
4b4b4747474b4b4b4b4b4b4b4b4b4b4b4b4b47474747474b4b4b4b4b4b4b4b4b4747474747474b4b4b4b4b4b4b4b4b4b0000000000000000000000000000000000000000000000000000000000000000000000000000000000000000000000000000000000000000000000000000000000000000000000000000000000000000
4b460000004447474747474747474b4a4b4600005c0000484b4b4b4b4b4b4b4b000000000000484b4b4b4747474747470000000000000000000000000000000000000000000000000000000000000000000000000000000000000000000000000000000000000000000000000000000000000000000000000000000000000000
4f467c6e6f0d0000007a0000005c444b4b467200000000484b4b4b4b4b4f4b4b000000000000484b4b4300007a0000000000000000000000000000000000000000000000000000000000000000000000000000000000000000000000000000000000000000000000000000000000000000000000000000000000000000000000
4946007e7f0d750000790000000000484b472c00000000484b4b4b474b4b4b4b00006c000000484b430000007a0000000000000000000000000000000000000000000000000000000000000000000000000000000000000000000000000000000000000000000000000000000000000000000000000000000000000000000000
4b43404040400000006a000000720048464300007b000048494b4600484b4b4b004040000000444300000000790000000000000000000000000000000000000000000000000000000000000000000000000000000000000000000000000000000000000000000000000000000000000000000000000000000000000000000000
460000000000000000000000000000484677000000004c484b4b4673484b4b4b5b00000000000000000000006a0000000000000000000000000000000000000000000000000000000000000000000000000000000000000000000000000000000000000000000000000000000000000000000000000000000000000000000000
46000000000000007b000000005b00484600000000002d4b4b4b4b454b4b4b4b404000000000000000000000000000000000000000000000000000000000000000000000000000000000000000000000000000000000000000000000000000000000000000000000000000000000000000000000000000000000000000000000
4600007374000000000000414542004846000000000000484b4b4b4b4b4b494b000000000000000000000000000000000000000000000000000000000000000000000000000000000000000000000000000000000000000000000000000000000000000000000000000000000000000000000000000000000000000000000000
460000414200007c000000484b460048460000000c5b5b484b494b4b4b4b4b4b5b5b5b5b005b5b0000000000000d0d0d0000000000000000000000000000000000000000000000000000000000000000000000000000000000000000000000000000000000000000000000000000000000000000000000000000000000000000
4600004443000000007c0048494640484600000000404044474747474b4b4b4b404040404040407b00000000000000000000000000000000000000000000000000000000000000000000000000000000000000000000000000000000000000000000000000000000000000000000000000000000000000000000000000000000
4600000000007b00000000484b4600484640000000000000006a007a484b4b4b000000000000000000000d0d0d0000000000000000000000000000000000000000000000000000000000000000000000000000000000000000000000000000000000000000000000000000000000000000000000000000000000000000000000
460000000000004c007400484b46004846000000000000000000006a4447474b000000000000000000000000000000000000000000000000000000000000000000000000000000000000000000000000000000000000000000000000000000000000000000000000000000000000000000000000000000000000000000000000
4600000000000041454200485a4600484600000000000000000000000d000048000000000000000d0d0d000000000d0d0000000000000000000000000000000000000000000000000000000000000000000000000000000000000000000000000000000000000000000000000000000000000000000000000000000000000000
460000000000414b4f464044474340484b4542005b007b005b0000000d6e6f48000000000000000000000000000d6e6f0d00000000000000000000000000000000000000000000000000000000000000000000000000000000000000000000000000000000000000000000000000000000000000000000000000000000000000
4b42000074414b4b4b460000000000484b4b46000c0000002b5b00000d7e7f48000000000d0d0d0000000000000d7e7f0d00000000000000000000000000000000000000000000000000000000000000000000000000000000000000000000000000000000000000000000000000000000000000000000000000000000000000
4a4b450e454b494b4b4b0e45450e0e4b4b4b467070707000484240404145454b454542000000000000000000414545454500000000000000000000000000000000000000000000000000000000000000000000000000000000000000000000000000000000000000000000000000000000000000000000000000000000000000
4b4b4747474747474747474747474b4b4b47474b4b4b4b4b4b4b4b4b4b4b4b4b4b4b47474747474b4b4b4b47474747474b00000000000000000000000000000000000000000000000000000000000000000000000000000000000000000000000000000000000000000000000000000000000000000000000000000000000000
4b430000000000000000000000004447467c0044474747474747474747474b494b430000000000444b4b460000000d0d4800000000000000000000000000000000000000000000000000000000000000000000000000000000000000000000000000000000000000000000000000000000000000000000000000000000000000
460000007374000000000000000d6e6f466e6f0d000000000000777a7700444b460000000000000048474600000d6e6f4800000000000000000000000000000000000000000000000000000000000000000000000000000000000000000000000000000000000000000000000000000000000000000000000000000000000000
460000004142000000005b00000d7e7f467e7f0d000000000000007a0000004846000000000000001b5c1b00000d7e7f4800000000000000000000000000000000000000000000000000000000000000000000000000000000000000000000000000000000000000000000000000000000000000000000000000000000000000
46000000484b4200007b0c0000004145464040000000007c0000007900000048460000005b0000001b6c1b00004040404800000000000000000000000000000000000000000000000000000000000000000000000000000000000000000000000000000000000000000000000000000000000000000000000000000000000000
4640402d4747471c1c1c45420000484b46000000007b0000007b006a007b0048464000002b5e005d1b401b00000000004800000000000000000000000000000000000000000000000000000000000000000000000000000000000000000000000000000000000000000000000000000000000000000000000000000000000000
46000000005c000000004446402d4b4e4600007200005b5b5b5b5b5b00000048460000001b0000001b001b40400000004800000000000000000000000000000000000000000000000000000000000000000000000000000000000000000000000000000000000000000000000000000000000000000000000000000000000000
467b0000000000000000001b0000484b46000000000041454545454200004048464000001b5e005d1b401b00000000004800000000000000000000000000000000000000000000000000000000000000000000000000000000000000000000000000000000000000000000000000000000000000000000000000000000000000
4600000000000000000000482c40484b46000000000044474747474300000048460000001b0000003b003b007b0000004800000000000000000000000000000000000000000000000000000000000000000000000000000000000000000000000000000000000000000000000000000000000000000000000000000000000000
4b1c4542005b004c0000001b0000484b4652537c000000000000000000004048464000001b00000000400000000000004800000000000000000000000000000000000000000000000000000000000000000000000000000000000000000000000000000000000000000000000000000000000000000000000000000000000000
467744471c1c1c1c2c40401b402d4b4946626300000000000000000000000048460000001b0000000000000000007b004800000000000000000000000000000000000000000000000000000000000000000000000000000000000000000000000000000000000000000000000000000000000000000000000000000000000000
4600000000007a000000001b005c484b49454200000000000000000000004048464000001b000000000000000000005b4800000000000000000000000000000000000000000000000000000000000000000000000000000000000000000000000000000000000000000000000000000000000000000000000000000000000000
4600000058596a000000001b6c00484b4b4b46000000007c00005b0000000048460000001b007b00007b00007b005b414b00000000000000000000000000000000000000000000000000000000000000000000000000000000000000000000000000000000000000000000000000000000000000000000000000000000000000
4600000068690000005b41467b00484b4b5a4600007b00007b002b5b7b000048464000001b00000000000000005b414b4b00000000000000000000000000000000000000000000000000000000000000000000000000000000000000000000000000000000000000000000000000000000000000000000000000000000000000
4b4545420000004145454b460000484b4b4b460000000000005b484200005b48460000001b0000000000000000414b4b4b00000000000000000000000000000000000000000000000000000000000000000000000000000000000000000000000000000000000000000000000000000000000000000000000000000000000000
4b4b4b46000000484b4b4b460000484b4b4b43000000000000414b460000414b4b454545460000000000000000484b4b4b00000000000000000000000000000000000000000000000000000000000000000000000000000000000000000000000000000000000000000000000000000000000000000000000000000000000000
